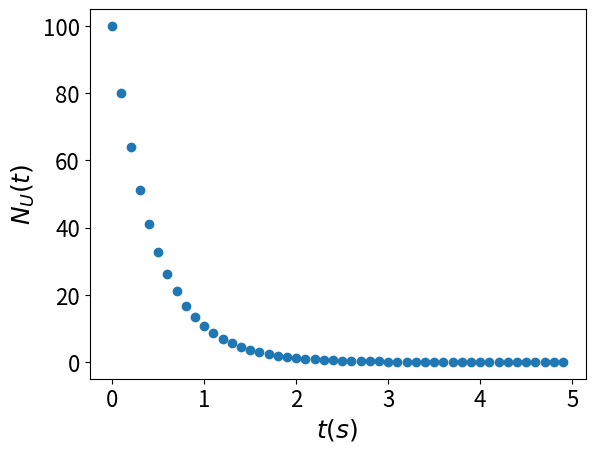

Write the Python code that produced this figure.
# -*- coding: utf-8 -*-
"""
=====================
Peluruhan Radioaktif
[redacted]
=====================
"""

import matplotlib.pyplot as plt
import numpy as np

plt.rcParams['figure.dpi'] = 300
# plt.rc('font', size=10) #controls default text size
plt.rc('axes', titlesize=18) #fontsize of the title
plt.rc('axes', labelsize=18) #fontsize of the x and y labels
plt.rc('xtick', labelsize=16) #fontsize of the x tick labels
plt.rc('ytick', labelsize=16) #fontsize of the y tick labels
# plt.rc('legend', fontsize=10) #fontsize of the legend
# plt.rcParams.update(plt.rcParamsDefault)
# %matplotlib inline

# Initialize Variable
tmin = 0
tmax = 5
tau = 0.5
# Ngrid = 20
# dt = (tmax-tmin)/Ngrid
dt = 0.1
Ngrid = np.int8((tmax-tmin)/dt)
t = np.zeros(Ngrid)

NU = np.zeros(Ngrid)
NU[0] = 100

# Calculate Uranium Decay
for ii in range(0,Ngrid-1):
    NU[ii+1] = NU[ii] - (NU[ii]/tau)*dt
    t[ii+1] = t[ii] + dt

# Plot
plt.plot(t,NU,'o')
plt.xlabel('$t (s)$')
plt.ylabel('$N_U(t)$')
# plt.xlabel('$t (s)$',fontsize=28)
# plt.ylabel('$N_U(t)$',fontsize=28)
plt.show()
